Run: headless pygame with SDL's dummy video driver; simulated clock (each Clock.tick advances the game by its frame time, no real sleeping); random seed 0; keys injected as events and as key.get_pressed() state; mouse plan: one left click at the window centre at the start of phase 2, then a move to the lower-right quarter at the start of phase 3.
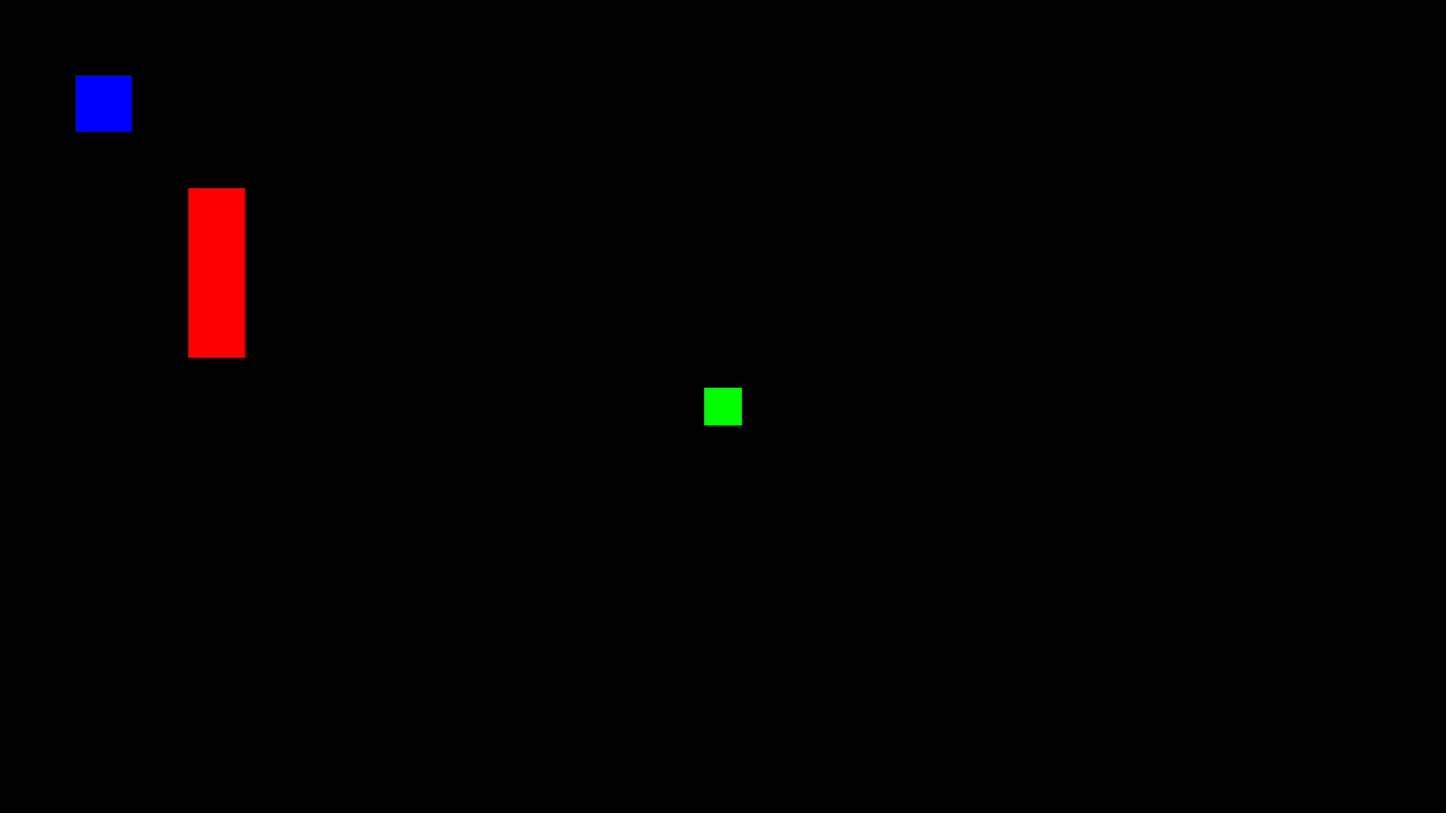
Frame 1 of 4 · flips 1–60 · no input
Frame 2 of 4 · flips 61–180 · clicked the window centre · tapped SPACE, RETURN · held RIGHT (→), D · screen unchanged from frame 1, image omitted
Frame 3 of 4 · flips 181–300 · moved the mouse to the lower-right quarter · held DOWN (↓), S · screen unchanged from frame 2, image omitted
Frame 4 of 4 · flips 301–420 · held LEFT (←), A, UP (↑), W · screen unchanged from frame 3, image omitted

The pygame program that drew these frames:

import pygame
import sys

pygame.init()

WIDTH, HEIGHT = 1920, 1080
screen = pygame.display.set_mode((WIDTH, HEIGHT))
pygame.display.set_caption("Some cool game probably")

GREEN = (0, 255, 0)
BLUE = (0, 0, 255)
BLACK = (0, 0, 0)
RED = (255,0,0)

square_size = 50
x, y = WIDTH // 2, HEIGHT // 2
target_x, target_y = x, y
speed = 7
player = pygame.Rect(x - square_size // 2, y - square_size // 2, square_size, square_size)
anvil = pygame.Rect(100, 100,75,75)
table = pygame.Rect(250,250, 75,225)
interactables = [anvil,table]  # list of things we can interact with
clock = pygame.time.Clock()

while True:
    for event in pygame.event.get():
        if event.type == pygame.QUIT:
            pygame.quit()
            sys.exit()
        if event.type == pygame.MOUSEBUTTONDOWN:
            if event.button == 1:
                target_x, target_y = event.pos
    dx, dy = target_x - x, target_y - y
    distance = (dx ** 2 + dy ** 2) ** 0.5
    if distance > speed:
        x += speed * dx / distance
        y += speed * dy / distance
    else:
        x, y = target_x, target_y

    player = pygame.Rect(x - square_size // 2, y - square_size // 2, square_size, square_size)
    # Check for collisions with interactables
    for item in interactables:
        if player.colliderect(item) and item==anvil:
            print(f"Player is colliding with the anvil!")
        if player.colliderect(item) and item==table:
            print(f"Player is colliding with the table!")

    screen.fill(BLACK)
    pygame.draw.rect(screen, GREEN, player)
    pygame.draw.rect(screen, BLUE, anvil)
    pygame.draw.rect(screen, RED, table)
    pygame.display.flip()

    clock.tick(60)
